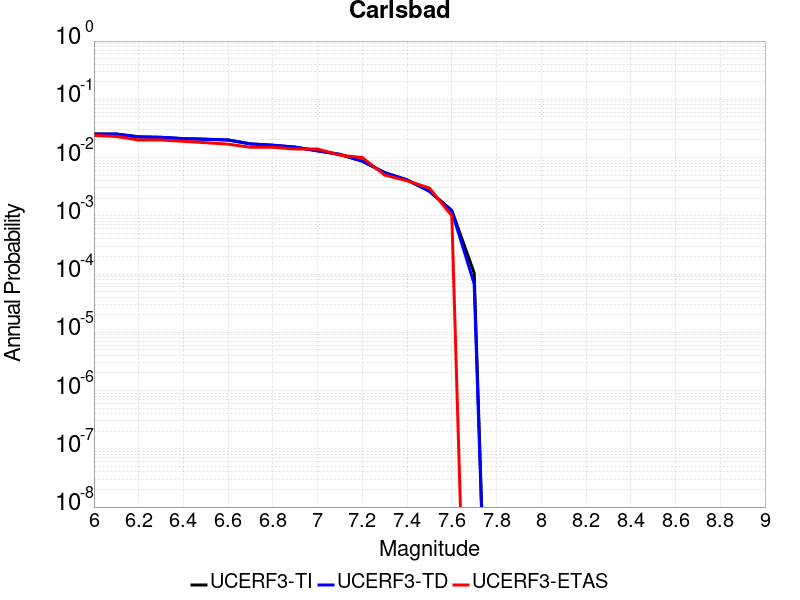

Values plotted in this chart, from the file beside it:
Magnitude, UCERF3-TI Prob, UCERF3-TD Prob, UCERF3-ETAS Prob
6.0, 0.02526, 0.02541, 0.024
6.1, 0.02526, 0.02541, 0.023
6.2, 0.02261, 0.02273, 0.02
6.3, 0.0222, 0.02232, 0.02
6.4, 0.02108, 0.02119, 0.019
6.5, 0.02059, 0.0207, 0.018
6.6, 0.01999, 0.0201, 0.017
6.7, 0.01712, 0.01719, 0.015
6.8, 0.01624, 0.01632, 0.015
6.9, 0.01505, 0.01514, 0.014
7.0, 0.013, 0.01308, 0.014
7.1, 0.0113, 0.01137, 0.011
7.2, 0.008639, 0.008678, 0.01
7.3, 0.005514, 0.005511, 0.005
7.4, 0.004143, 0.004129, 0.004
7.5, 0.00266, 0.002625, 0.003
7.6, 0.001237, 0.0012, 0.001
7.7, 1.04310755E-4, 6.791886E-5, 0.0
